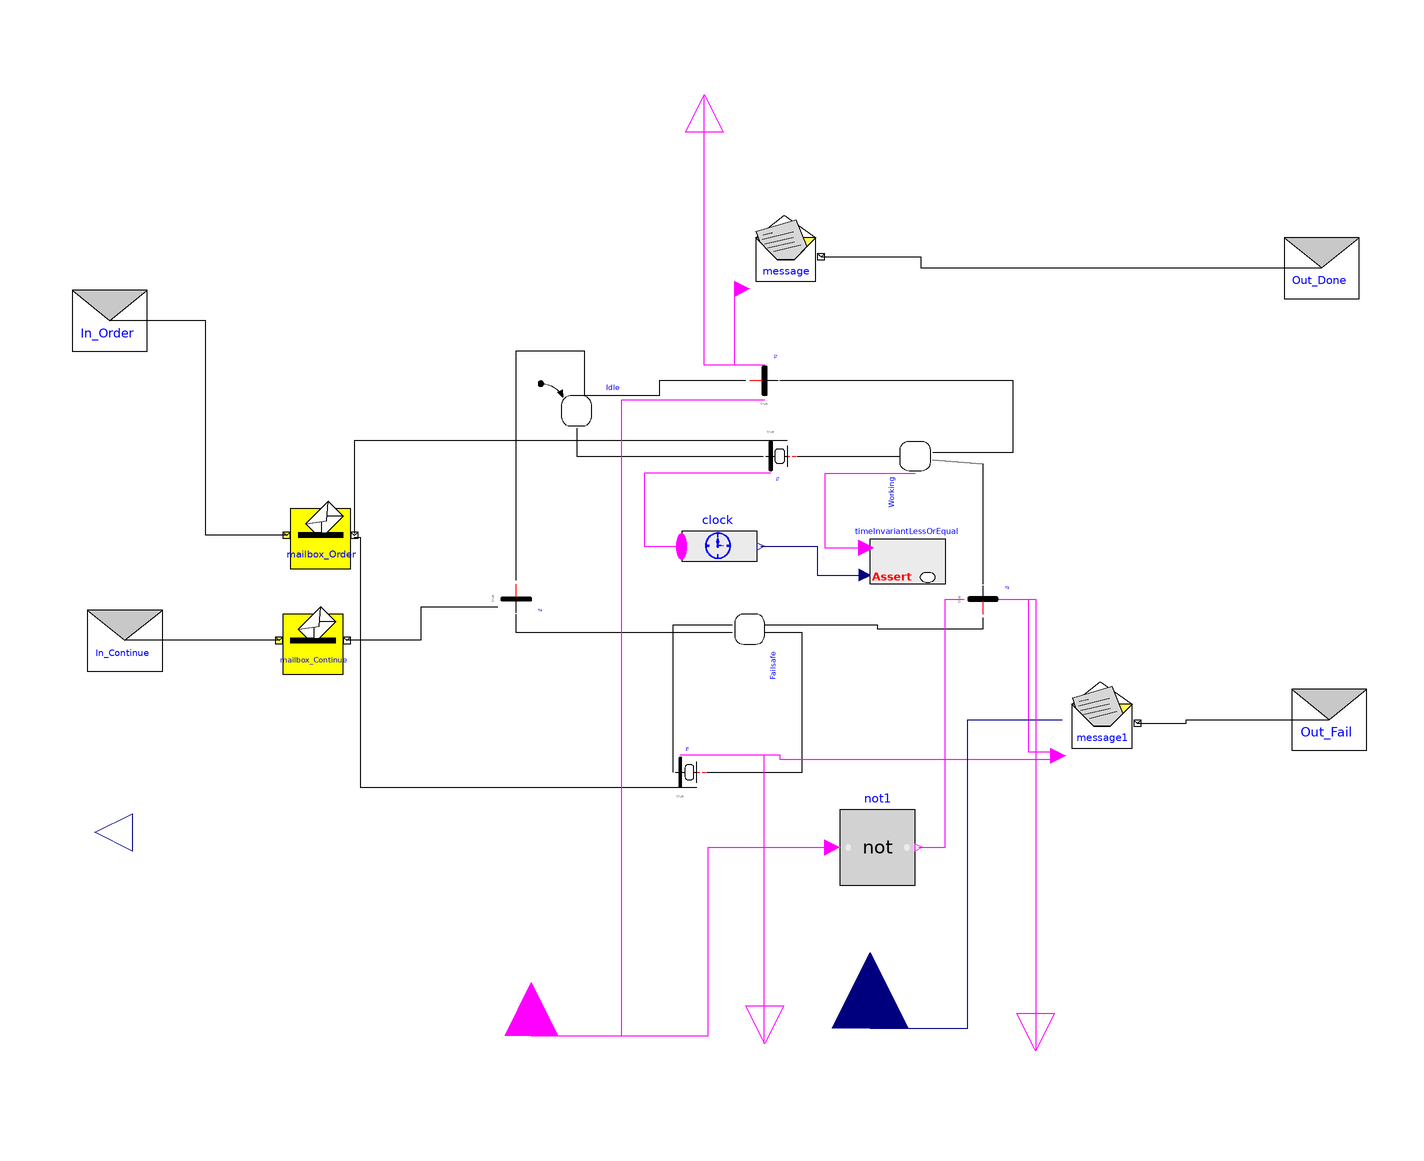

This picture is the connection diagram that the Modelica source below describes through its graphical annotations.

model FSD_Slave
        extends CoordinationPattern.Fail_Safe_Delegation.Safe_Delegation_Slave(
          In_Order(
            redeclare Boolean booleans[0] "booelans[0]",
            redeclare Integer integers[0] "integers[0]",
            redeclare Real reals[1] "reals[1]"),
          In_Continue(
            redeclare Integer integers[0] "integers[0]",
            redeclare Boolean booleans[0] "booelans[0]",
            redeclare Real reals[0] "reals[0]"),
          Out_Done(
            redeclare Integer integers[0] "integers[0]",
            redeclare Boolean booleans[0] "booelans[0]",
            redeclare Real reals[0] "reals[0]"),
          Out_Fail(
            redeclare Integer integers[0] "integers[0]",
            redeclare Boolean booleans[0] "booelans[0]",
            redeclare Real reals[1] "reals[1]"),
          T1(numberOfMessageReals=1),
          mailbox_Order(numberOfMessageReals=1),
          T5(numberOfMessageReals=1, use_firePort=true),
          message1(numberOfMessageReals=1),
          T2(use_conditionPort=true),
          T3(use_conditionPort=true),
          Idle(use_activePort=true));
       Modelica.Blocks.Interfaces.RealOutput breakForceOfMaster
          annotation (Placement(transformation(extent={{-10,-10},{10,10}},
              rotation=180,
              origin={-186,-52})));

        Modelica.Blocks.Interfaces.RealInput possibleBreakForce annotation (
            Placement(transformation(
              extent={{-20,-20},{20,20}},
              rotation=90,
              origin={20,-104})));
        Modelica.Blocks.Interfaces.BooleanOutput T2_Triggered annotation (Placement(
              transformation(
              extent={{-10,-10},{10,10}},
              rotation=90,
              origin={-24,144})));
        Modelica.Blocks.Interfaces.BooleanOutput T3_Triggered annotation (Placement(
              transformation(
              extent={{-10,-10},{10,10}},
              rotation=270,
              origin={64,-110})));
        Modelica.Blocks.Interfaces.BooleanOutput FailsafeActive annotation (Placement(
              transformation(
              extent={{-10,-10},{10,10}},
              rotation=270,
              origin={-8,-108})));
        Modelica.Blocks.Interfaces.BooleanInput breakPossible annotation (Placement(
              transformation(
              extent={{-14,-14},{14,14}},
              rotation=90,
              origin={-70,-106})));
        Modelica.Blocks.Logical.Not not1
          annotation (Placement(transformation(extent={{12,-66},{32,-46}})));
      algorithm
         when T1.fire then
            breakForceOfMaster :=T1.transition_input_port[1].reals[1];
        end when;
       when T5.fire then
            breakForceOfMaster :=T5.transition_input_port[1].reals[1];
        end when;
      equation

        connect(possibleBreakForce, message1.u_reals[1]) annotation (Line(
            points={{20,-104},{46,-104},{46,-22},{71,-22}},
            color={0,0,127},
            smooth=Smooth.None));
        connect(T2.firePort, T2_Triggered) annotation (Line(
            points={{-8,72.2},{-24,72.2},{-24,144}},
            color={255,0,255},
            smooth=Smooth.None));
        connect(T3.firePort, T3_Triggered) annotation (Line(
            points={{54.2,10},{64,10},{64,-110}},
            color={255,0,255},
            smooth=Smooth.None));
        connect(T5.firePort, FailsafeActive) annotation (Line(
            points={{-30.4,-31.4},{-8.2,-31.4},{-8.2,-108},{-8,-108}},
            color={255,0,255},
            smooth=Smooth.None));
        connect(breakPossible, T2.conditionPort) annotation (Line(
            points={{-70,-106},{-46,-106},{-46,63},{-8,63}},
            color={255,0,255},
            smooth=Smooth.None));
        connect(breakPossible, not1.u) annotation (Line(
            points={{-70,-106},{-23,-106},{-23,-56},{10,-56}},
            color={255,0,255},
            smooth=Smooth.None));
        connect(not1.y, T3.conditionPort) annotation (Line(
            points={{33,-56},{40,-56},{40,10},{45,10}},
            color={255,0,255},
            smooth=Smooth.None));
        annotation (Diagram(coordinateSystem(preserveAspectRatio=true, extent={{-180,
                  -100},{140,140}}),       graphics));
      end FSD_Slave;